Run: headless pygame with SDL's dummy video driver; simulated clock (each Clock.tick advances the game by its frame time, no real sleeping); random seed 0; keys injected as events and as key.get_pressed() state; no mouse input.
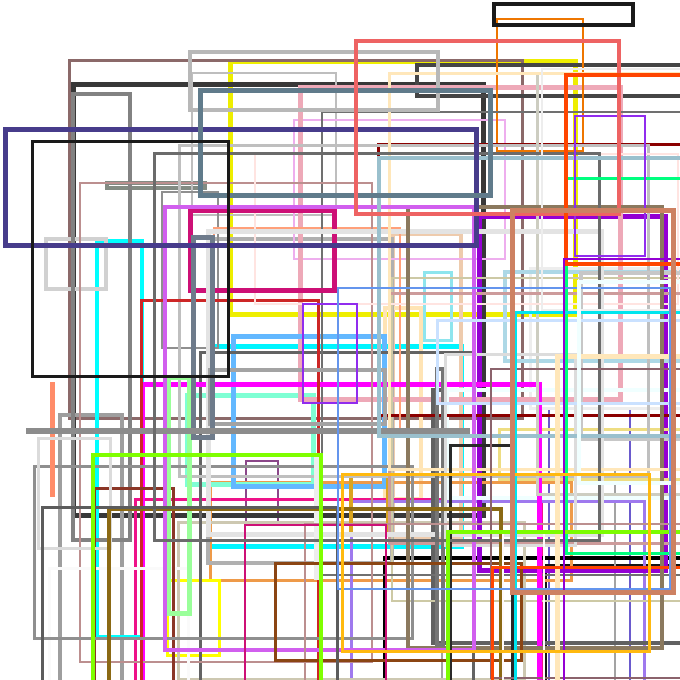
Frame 1 of 4 · flips 1–60 · no input
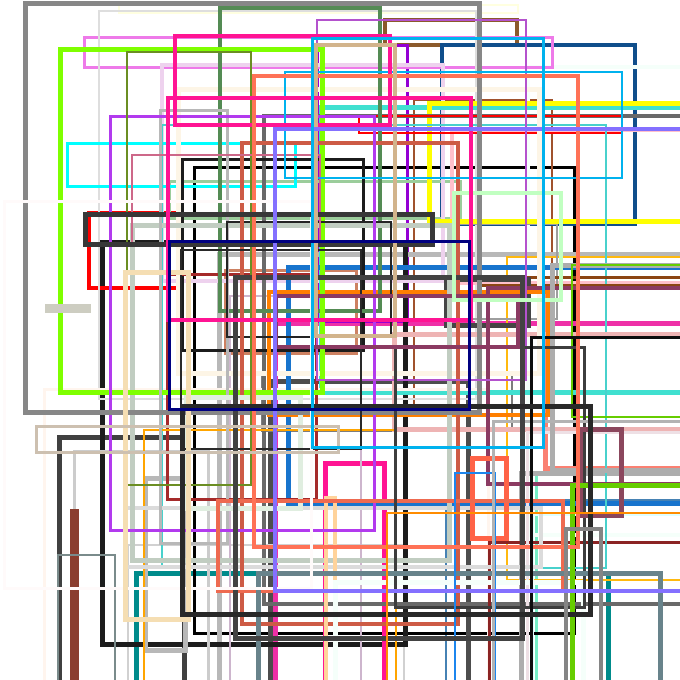
Frame 2 of 4 · flips 61–180 · tapped SPACE, RETURN · held RIGHT (→), D
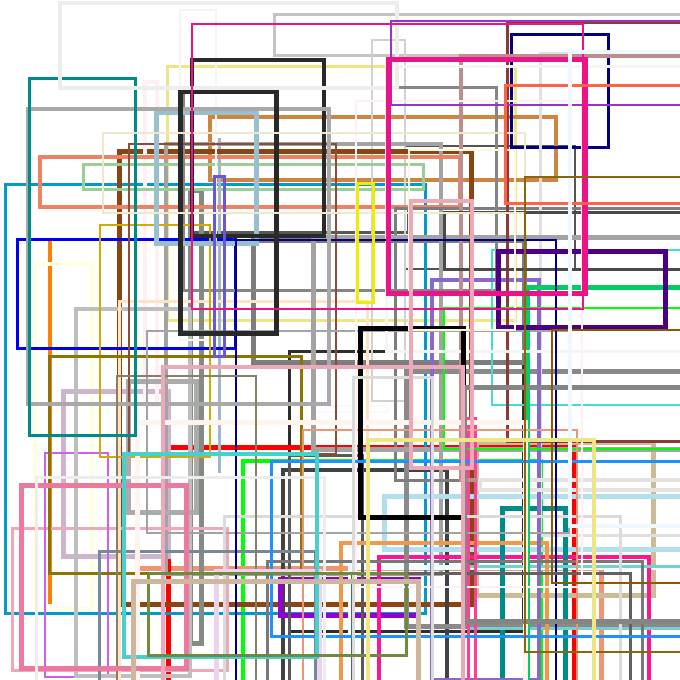
Frame 3 of 4 · flips 181–300 · held DOWN (↓), S
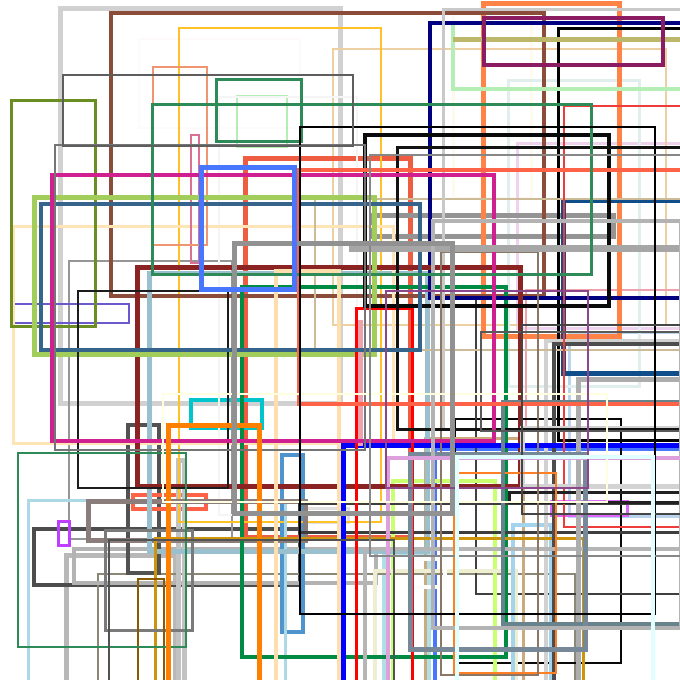
Frame 4 of 4 · flips 301–420 · held LEFT (←), A, UP (↑), W

The pygame program that drew these frames:

import pygame
from pygame.color import THECOLORS
import random
import time

pygame.init()
screen = pygame.display.set_mode([680,680])
screen.fill([255,255,255])

# myrect = pygame.Rect([300,300,120,200])
# pygame.draw.rect(screen,THECOLORS[list(THECOLORS.keys())[10]],myrect,2)

def create_rects(screen):
    for i in range(100):
        mycolor_index = random.choice(list(THECOLORS.keys()))
        mycolor = THECOLORS[mycolor_index]

        axis_x = random.randint(1,580)
        axis_y = random.randint(1,580)
        rect_width = random.randint(3,480)
        rect_height = random.randint(3,500)
        myrect = pygame.Rect([axis_x,axis_y,rect_width,rect_height])

        line_width = random.randint(2,5)

        pygame.draw.rect(screen, mycolor, myrect, line_width)

create_rects(screen)
pygame.display.flip()

flag = True
while flag:
    for event in pygame.event.get():
        if event.type == pygame.QUIT:
            flag = False

    time.sleep(1)

    screen.fill([255, 255, 255])
    create_rects(screen)
    pygame.display.flip()

pygame.quit()
